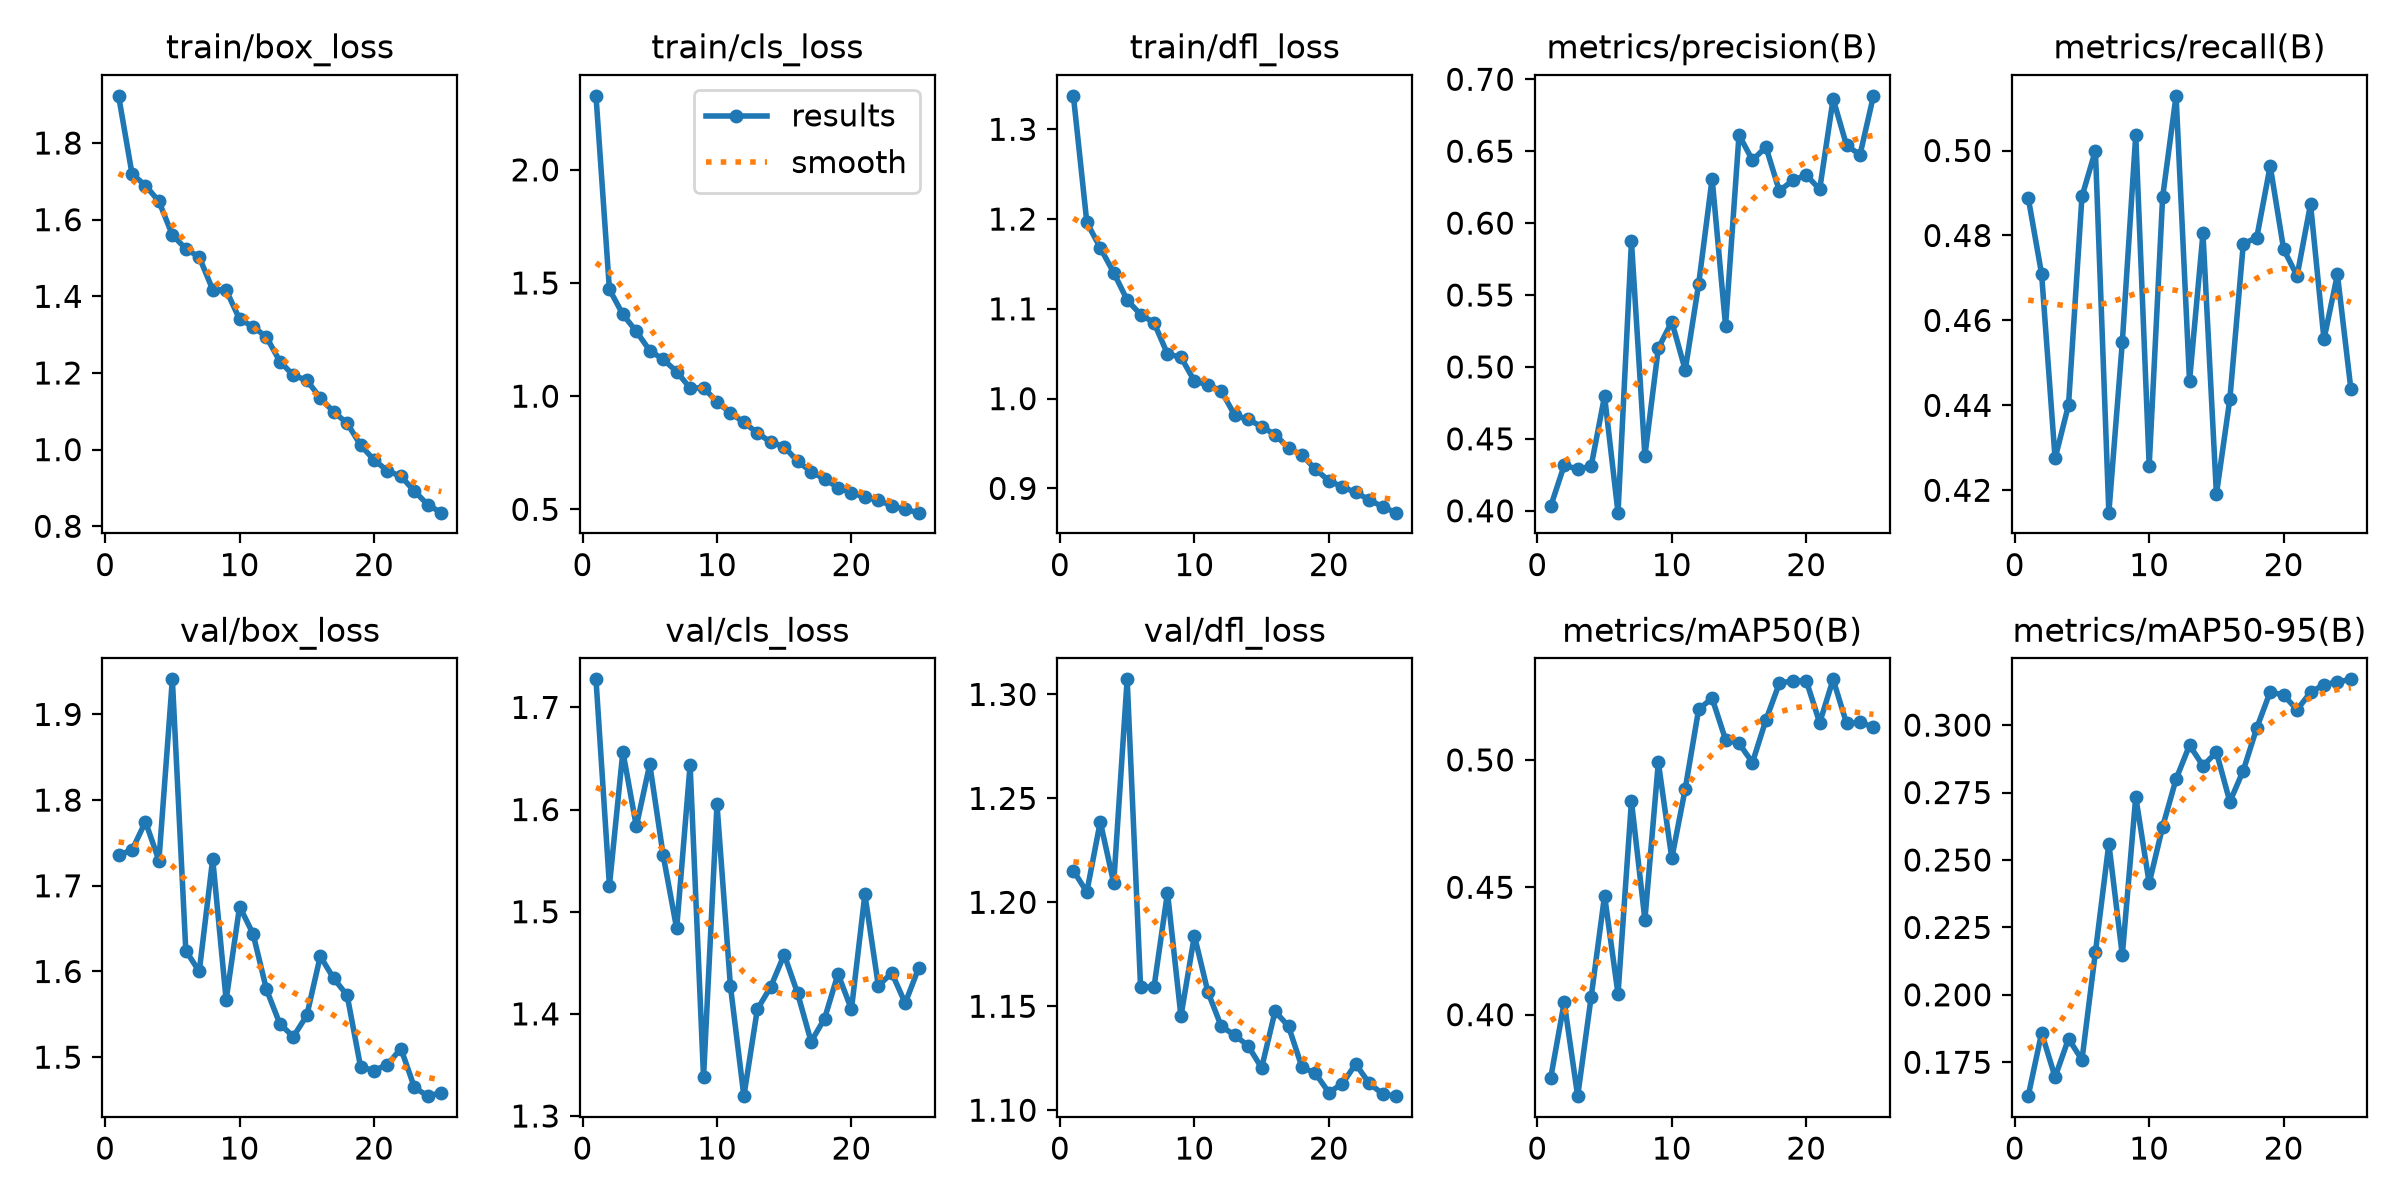

The file beside this chart, header and first rows:
epoch, time, train/box_loss, train/cls_loss, train/dfl_loss, metrics/precision(B), metrics/recall(B), metrics/mAP50(B), metrics/mAP50-95(B), val/box_loss, val/cls_loss, val/dfl_loss, lr/pg0, lr/pg1, lr/pg2
1, 1077, 1.923, 2.327, 1.337, 0.4033, 0.4889, 0.3753, 0.1624, 1.736, 1.727, 1.215, 0.0005536, 0.0005536, 0.0005536
2, 2128, 1.719, 1.472, 1.196, 0.4317, 0.4709, 0.4049, 0.1859, 1.742, 1.526, 1.205, 0.001065, 0.001065, 0.001065
3, 3176, 1.689, 1.361, 1.168, 0.429, 0.4275, 0.368, 0.1695, 1.775, 1.657, 1.239, 0.001533, 0.001533, 0.001533
4, 4217, 1.648, 1.286, 1.14, 0.4309, 0.4401, 0.4068, 0.1837, 1.73, 1.584, 1.209, 0.001469, 0.001469, 0.001469
5, 5264, 1.56, 1.201, 1.11, 0.4798, 0.4892, 0.4467, 0.1759, 1.941, 1.644, 1.307, 0.001403, 0.001403, 0.001403
6, 6307, 1.524, 1.162, 1.094, 0.3987, 0.5, 0.4081, 0.2158, 1.624, 1.555, 1.159, 0.001337, 0.001337, 0.001337
7, 7349, 1.502, 1.108, 1.085, 0.5873, 0.4147, 0.4838, 0.2561, 1.6, 1.484, 1.159, 0.001271, 0.001271, 0.001271
8, 8400, 1.417, 1.036, 1.05, 0.4382, 0.4548, 0.4373, 0.2147, 1.731, 1.644, 1.205, 0.001205, 0.001205, 0.001205
9, 9453, 1.416, 1.037, 1.046, 0.513, 0.5036, 0.499, 0.2734, 1.567, 1.338, 1.145, 0.001139, 0.001139, 0.001139
10, 10494, 1.34, 0.9754, 1.02, 0.5315, 0.4258, 0.4614, 0.2414, 1.676, 1.605, 1.184, 0.001073, 0.001073, 0.001073
11, 11535, 1.321, 0.9256, 1.015, 0.4979, 0.489, 0.4886, 0.2623, 1.644, 1.427, 1.157, 0.001007, 0.001007, 0.001007
12, 12589, 1.294, 0.8846, 1.009, 0.5577, 0.5129, 0.5199, 0.28, 1.579, 1.319, 1.14, 0.0009409, 0.0009409, 0.0009409
13, 13634, 1.23, 0.8372, 0.9815, 0.6309, 0.4457, 0.5242, 0.2925, 1.539, 1.404, 1.136, 0.0008748, 0.0008748, 0.0008748
14, 14671, 1.194, 0.7969, 0.9768, 0.5286, 0.4805, 0.5079, 0.2849, 1.524, 1.427, 1.131, 0.0008088, 0.0008088, 0.0008088
15, 15727, 1.181, 0.7764, 0.9689, 0.6613, 0.4191, 0.5065, 0.2899, 1.549, 1.458, 1.12, 0.0007428, 0.0007428, 0.0007428
16, 16764, 1.135, 0.7119, 0.9598, 0.6437, 0.4415, 0.499, 0.2716, 1.618, 1.42, 1.148, 0.0006768, 0.0006768, 0.0006768
17, 17781, 1.098, 0.667, 0.9452, 0.6529, 0.478, 0.5157, 0.2832, 1.592, 1.373, 1.14, 0.0006108, 0.0006108, 0.0006108
18, 18803, 1.069, 0.6335, 0.9371, 0.6224, 0.4795, 0.5301, 0.2989, 1.572, 1.395, 1.121, 0.0005448, 0.0005448, 0.0005448
19, 19856, 1.012, 0.5963, 0.9214, 0.6296, 0.4964, 0.5311, 0.3124, 1.489, 1.439, 1.118, 0.0004788, 0.0004788, 0.0004788
20, 20917, 0.9731, 0.5729, 0.9085, 0.6335, 0.4768, 0.5311, 0.3111, 1.484, 1.404, 1.109, 0.0004127, 0.0004127, 0.0004127
21, 21955, 0.9447, 0.5539, 0.9018, 0.6235, 0.4705, 0.5146, 0.3057, 1.491, 1.517, 1.113, 0.0003467, 0.0003467, 0.0003467
22, 22984, 0.9304, 0.5398, 0.8954, 0.6864, 0.4874, 0.5316, 0.3122, 1.51, 1.427, 1.122, 0.0002807, 0.0002807, 0.0002807
23, 24012, 0.892, 0.5161, 0.8874, 0.654, 0.4556, 0.5143, 0.315, 1.465, 1.44, 1.113, 0.0002147, 0.0002147, 0.0002147
24, 25061, 0.8561, 0.4993, 0.8794, 0.6475, 0.4708, 0.5147, 0.316, 1.454, 1.411, 1.108, 0.0001487, 0.0001487, 0.0001487
25, 26089, 0.8356, 0.4853, 0.873, 0.6885, 0.4439, 0.5129, 0.317, 1.459, 1.445, 1.107, 8.26832e-05, 8.26832e-05, 8.26832e-05
